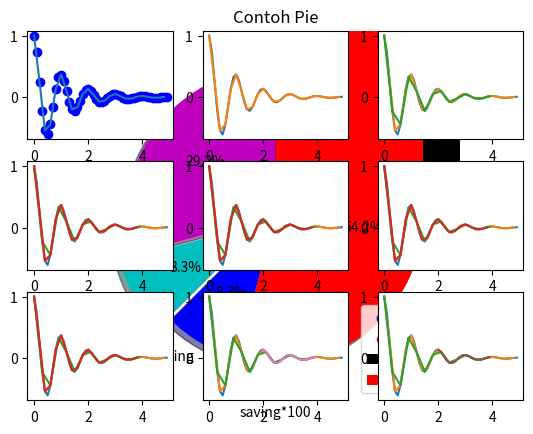

Write the Python code that produced this figure.
# -*- coding: utf-8 -*-
"""
Created on Mon Apr  8 21:39:53 2019

@author: Sujadi
"""
# In[No 2 Teori]:
import matplotlib.pyplot as plt
x = [6,3,5]
y = [4,8,10]
plt.plot(x,y)
plt.ylabel('Garis Y')
plt.xlabel('Garis X')
plt.show()



# In[No 3 Bar]:
from matplotlib import pyplot as plt

plt.bar([.25,1.25,2.25,3.25,4.25], [50,40,70,90,55], 
label="Epi", color='k',width=.5)
plt.bar([.75,1.75,2.75,3.75,4.75], [80,90,40,70,30], 
label="epih", color='r', width=.5)
plt.title('Contoh Bar')
plt.show()

# In[Histogram]:
from matplotlib import pyplot as plt

populasi = [20,20,33,50,68,79,11,12,23,46,79,]
rakyat = [0,10,20,30,40,50,70,80]
plt.hist(populasi, rakyat, histtype='bar', width=2.8)
plt.title('Contoh Histogram')
plt.show()

# In[Scatter]:
import matplotlib.pyplot as plt

x = [1,1.5,2,2.5,3,3.5,3.7]
y = [7.5,8,8.5,9,9.5,10,10.5]

s = [8,8.5,9,9.5,10,10.5,11]
a = [3,3.5,3.7,4,4.5,5,5.2]

plt.scatter(x,y, label='biru', color='b')
plt.scatter(s,a, label='merah', color='r')
plt.xlabel('saving*100')
plt.ylabel('income*1000')
plt.title('Contoh Scatter')
plt.legend()
plt.show()

# In[Pie Chart]:
import matplotlib.pyplot as plt

hari = [1,2,3,4,5]

tidur = [7,8,6,11,7]
makan = [2,3,4,3,2]
working = [7,8,7,2,2]
main = [8,5,7,8,13]
slices = [7,2,2,13]
aktifitas = ['sleeping','eating','playing','working']
cols = ['m', 'c', 'b', 'r']

plt.pie(slices,
        labels=aktifitas,
        colors=cols,
        startangle=90,
        shadow= True,
        explode=(0,0.1,0,0),
        autopct='%1.1f%%')
plt.title('Contoh Pie')
plt.show()

# In[No 5 SubPlot]
import numpy as np
import matplotlib.pyplot as plt
 
def f(t):
    return np.exp(-t) * np.cos(2*np.pi*t)
t1 = np.arange(0.0, 5.0, 0.1)
t2 = np.arange(0.0, 5.0, 0.2)
t3 = np.arange(0.0, 4.0, 0.3)
t4 = np.arange(0.0, 4.0, 0.2)
t5 = np.arange(1.0, 1.0, 0.4)
t6 = np.arange(3.0, 2.0, 0.5)
t7 = np.arange(3.0, 3.0, 0.3)
t8 = np.arange(2.0, 4.0, 0.1)
t9 = np.arange(6.0, 2.0, 0.2)
plt.subplot(331)#tinggi,lebar,urutan
plt.plot(t1, f(t1), 'bo', t2, f(t2))
plt.subplot(332)
plt.plot(t1, f(t1), t2, f(t2))
plt.subplot(333)
plt.plot(t1, f(t1), t2, f(t2), t3, f(t3))
plt.subplot(334)
plt.plot(t1, f(t1), t2, f(t2), t3, f(t3), t4, f(t4))
plt.subplot(335)
plt.plot(t1, f(t1), t2, f(t2), t3, f(t3), t4, f(t4), t5, f(t5))
plt.subplot(336)
plt.plot(t1, f(t1), t2, f(t2), t3, f(t3), t4, f(t4), t5, f(t5), t6, f(t6))
plt.subplot(337)
plt.plot(t1, f(t1), t2, f(t2), t3, f(t3), t4, f(t4), t5, f(t5), t6, f(t6), t7, f(t7))
plt.subplot(338)
plt.plot(t1, f(t1), t2, f(t2), t3, f(t3), t5, f(t5), t6, f(t6), t7, f(t7), t8, f(t8))
plt.subplot(339)
plt.plot(t1, f(t1), t2, f(t2), t3, f(t3), t6, f(t6), t7, f(t7), t8, f(t8), t9, f(t9))
plt.show()